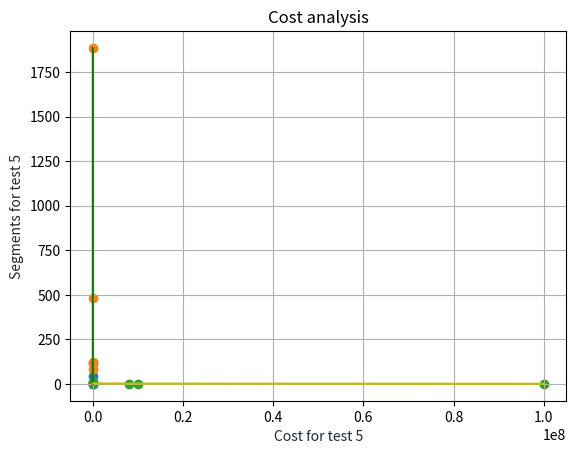

Recreate this plot in Python.
import numpy as np
import matplotlib.pyplot as plt
import matplotlib as mpl

#plot time graph
plt.title('Time analysis')

x_values = [6, 9,15, 50, 100, 200]
y_values = [0,1,1.1011,9.027,42.199,120.119]
plt.plot(x_values, y_values, '-r')


plt.scatter(x_values, y_values)


plt.xlabel('number of points', color='#1C2833')
plt.ylabel('time  (milli seconds)', color='#1C2833')

plt.grid()
plt.show()
 


#plot space graph
plt.title('Space analysis')
 
x_values = [6, 9,15, 50, 100,200]
y_values = [2.65,5.1912, 81,124.5,483,1885]
plt.plot(x_values, y_values, '-g')


plt.scatter(x_values, y_values)

plt.xlabel('number of points', color='#1C2833')
plt.ylabel('Space  (kilo bytes)', color='#1C2833')

plt.grid()
plt.show()

#plot cost graph
plt.title('Cost analysis')
 
x_values = [10, 100, 100000,8000000 ,10000000, 100000000]
y_values = [3,3,3,2,2,1]
plt.plot(x_values, y_values, '-y')


plt.scatter(x_values, y_values)

plt.xlabel('Cost for test 5', color='#1C2833')
plt.ylabel('Segments for test 5', color='#1C2833')

plt.grid()
plt.show()
 
